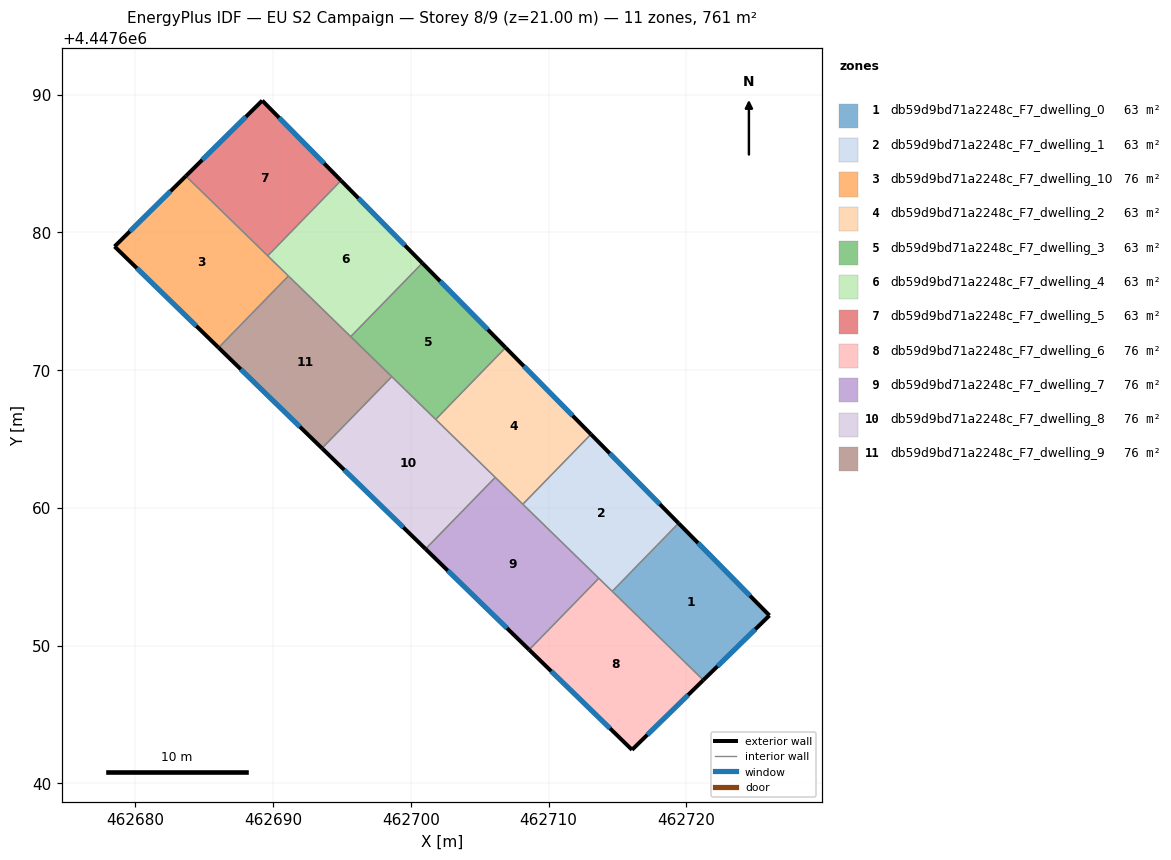
=== STOREY PLAN SPEC (per zone: floor XY polygon, exterior-wall plan segments, windows/doors) ===
zone 1: db59d9bd71a2248c_F7_dwelling_0  (63.4 m²)
  floor: (462719.43, 4447658.89) (462726.03, 4447652.19) (462721.23, 4447647.50) (462714.62, 4447653.94)
  exterior wall: (462721.23, 4447647.50) – (462726.03, 4447652.19)  [6.7 m]
    window: (462722.26, 4447648.50) – (462725.00, 4447651.19)  [6.6 m²]
  exterior wall: (462726.03, 4447652.19) – (462719.43, 4447658.89)  [9.4 m]
    window: (462724.62, 4447653.62) – (462720.85, 4447657.45)  [9.2 m²]
  interior walls: 2
zone 2: db59d9bd71a2248c_F7_dwelling_1  (63.4 m²)
  floor: (462713.07, 4447665.34) (462719.43, 4447658.89) (462714.62, 4447653.94) (462708.13, 4447660.26)
  exterior wall: (462719.43, 4447658.89) – (462713.07, 4447665.34)  [9.1 m]
    window: (462718.07, 4447660.27) – (462714.44, 4447663.96)  [8.9 m²]
  interior walls: 4
zone 3: db59d9bd71a2248c_F7_dwelling_10  (76.1 m²)
  floor: (462691.11, 4447676.83) (462686.04, 4447671.63) (462678.49, 4447678.97) (462683.67, 4447684.09)
  exterior wall: (462678.49, 4447678.97) – (462686.04, 4447671.63)  [10.5 m]
    window: (462680.11, 4447677.40) – (462684.43, 4447673.20)  [10.3 m²]
  exterior wall: (462683.67, 4447684.09) – (462678.49, 4447678.97)  [7.3 m]
    window: (462682.56, 4447682.99) – (462679.60, 4447680.07)  [7.1 m²]
  interior walls: 3
zone 4: db59d9bd71a2248c_F7_dwelling_2  (63.4 m²)
  floor: (462706.88, 4447671.63) (462713.07, 4447665.34) (462708.13, 4447660.26) (462701.80, 4447666.42)
  exterior wall: (462713.07, 4447665.34) – (462706.88, 4447671.63)  [8.8 m]
    window: (462711.75, 4447666.69) – (462708.20, 4447670.29)  [8.7 m²]
  interior walls: 4
zone 5: db59d9bd71a2248c_F7_dwelling_3  (63.4 m²)
  floor: (462700.83, 4447677.77) (462706.88, 4447671.63) (462701.80, 4447666.42) (462695.63, 4447672.43)
  exterior wall: (462706.88, 4447671.63) – (462700.83, 4447677.77)  [8.6 m]
    window: (462705.58, 4447672.95) – (462702.13, 4447676.46)  [8.4 m²]
  interior walls: 4
zone 6: db59d9bd71a2248c_F7_dwelling_4  (63.4 m²)
  floor: (462694.93, 4447683.76) (462700.83, 4447677.77) (462695.63, 4447672.43) (462689.61, 4447678.30)
  exterior wall: (462700.83, 4447677.77) – (462694.93, 4447683.76)  [8.4 m]
    window: (462699.57, 4447679.05) – (462696.19, 4447682.48)  [8.2 m²]
  interior walls: 4
zone 7: db59d9bd71a2248c_F7_dwelling_5  (63.4 m²)
  floor: (462689.21, 4447689.57) (462694.93, 4447683.76) (462689.61, 4447678.30) (462683.67, 4447684.09)
  exterior wall: (462689.21, 4447689.57) – (462683.67, 4447684.09)  [7.8 m]
    window: (462688.02, 4447688.39) – (462684.85, 4447685.26)  [7.6 m²]
  exterior wall: (462694.93, 4447683.76) – (462689.21, 4447689.57)  [8.1 m]
    window: (462693.71, 4447685.01) – (462690.44, 4447688.32)  [8.0 m²]
  interior walls: 2
zone 8: db59d9bd71a2248c_F7_dwelling_6  (76.1 m²)
  floor: (462721.23, 4447647.50) (462716.05, 4447642.44) (462708.59, 4447649.70) (462713.64, 4447654.89)
  exterior wall: (462716.05, 4447642.44) – (462721.23, 4447647.50)  [7.2 m]
    window: (462717.16, 4447643.52) – (462720.12, 4447646.42)  [7.1 m²]
  exterior wall: (462708.59, 4447649.70) – (462716.05, 4447642.44)  [10.4 m]
    window: (462710.19, 4447648.15) – (462714.45, 4447643.99)  [10.2 m²]
  interior walls: 3
zone 9: db59d9bd71a2248c_F7_dwelling_7  (76.1 m²)
  floor: (462713.64, 4447654.89) (462708.59, 4447649.70) (462701.07, 4447657.02) (462706.13, 4447662.21)
  exterior wall: (462701.07, 4447657.02) – (462708.59, 4447649.70)  [10.5 m]
    window: (462702.68, 4447655.45) – (462706.98, 4447651.27)  [10.3 m²]
  interior walls: 4
zone 10: db59d9bd71a2248c_F7_dwelling_8  (76.1 m²)
  floor: (462706.13, 4447662.21) (462701.07, 4447657.02) (462693.55, 4447664.33) (462698.62, 4447669.53)
  exterior wall: (462693.55, 4447664.33) – (462701.07, 4447657.02)  [10.5 m]
    window: (462695.16, 4447662.76) – (462699.46, 4447658.58)  [10.3 m²]
  interior walls: 4
zone 11: db59d9bd71a2248c_F7_dwelling_9  (76.1 m²)
  floor: (462698.62, 4447669.53) (462693.55, 4447664.33) (462686.04, 4447671.63) (462691.11, 4447676.83)
  exterior wall: (462686.04, 4447671.63) – (462693.55, 4447664.33)  [10.5 m]
    window: (462687.65, 4447670.07) – (462691.94, 4447665.89)  [10.3 m²]
  interior walls: 4

=== DERIVED (storey summary) ===
Building: EU S2 Campaign
Storey: 8 of 9  (floor level z = 21.00 m)
Storey gross floor area: 760.7 m²
Zones on this storey: 11
  - db59d9bd71a2248c_F7_dwelling_0: floor 63.4 m²; exterior wall 16.1 m (48.3 m²); 2 window(s) 15.8 m²; WWR 32.7%
  - db59d9bd71a2248c_F7_dwelling_1: floor 63.4 m²; exterior wall 9.1 m (27.2 m²); 1 window(s) 8.9 m²; WWR 32.7%
  - db59d9bd71a2248c_F7_dwelling_10: floor 76.1 m²; exterior wall 17.8 m (53.4 m²); 2 window(s) 17.5 m²; WWR 32.7%
  - db59d9bd71a2248c_F7_dwelling_2: floor 63.4 m²; exterior wall 8.8 m (26.5 m²); 1 window(s) 8.7 m²; WWR 32.7%
  - db59d9bd71a2248c_F7_dwelling_3: floor 63.4 m²; exterior wall 8.6 m (25.8 m²); 1 window(s) 8.4 m²; WWR 32.7%
  - db59d9bd71a2248c_F7_dwelling_4: floor 63.4 m²; exterior wall 8.4 m (25.2 m²); 1 window(s) 8.2 m²; WWR 32.7%
  - db59d9bd71a2248c_F7_dwelling_5: floor 63.4 m²; exterior wall 15.9 m (47.8 m²); 2 window(s) 15.6 m²; WWR 32.7%
  - db59d9bd71a2248c_F7_dwelling_6: floor 76.1 m²; exterior wall 17.7 m (53.0 m²); 2 window(s) 17.3 m²; WWR 32.7%
  - db59d9bd71a2248c_F7_dwelling_7: floor 76.1 m²; exterior wall 10.5 m (31.5 m²); 1 window(s) 10.3 m²; WWR 32.7%
  - db59d9bd71a2248c_F7_dwelling_8: floor 76.1 m²; exterior wall 10.5 m (31.4 m²); 1 window(s) 10.3 m²; WWR 32.7%
  - db59d9bd71a2248c_F7_dwelling_9: floor 76.1 m²; exterior wall 10.5 m (31.4 m²); 1 window(s) 10.3 m²; WWR 32.7%
Zone adjacency (shared interzone walls):
  - db59d9bd71a2248c_F7_dwelling_0 ↔ db59d9bd71a2248c_F7_dwelling_1
  - db59d9bd71a2248c_F7_dwelling_0 ↔ db59d9bd71a2248c_F7_dwelling_6
  - db59d9bd71a2248c_F7_dwelling_1 ↔ db59d9bd71a2248c_F7_dwelling_2
  - db59d9bd71a2248c_F7_dwelling_1 ↔ db59d9bd71a2248c_F7_dwelling_6
  - db59d9bd71a2248c_F7_dwelling_1 ↔ db59d9bd71a2248c_F7_dwelling_7
  - db59d9bd71a2248c_F7_dwelling_10 ↔ db59d9bd71a2248c_F7_dwelling_4
  - db59d9bd71a2248c_F7_dwelling_10 ↔ db59d9bd71a2248c_F7_dwelling_5
  - db59d9bd71a2248c_F7_dwelling_10 ↔ db59d9bd71a2248c_F7_dwelling_9
  - db59d9bd71a2248c_F7_dwelling_2 ↔ db59d9bd71a2248c_F7_dwelling_3
  - db59d9bd71a2248c_F7_dwelling_2 ↔ db59d9bd71a2248c_F7_dwelling_7
  - db59d9bd71a2248c_F7_dwelling_2 ↔ db59d9bd71a2248c_F7_dwelling_8
  - db59d9bd71a2248c_F7_dwelling_3 ↔ db59d9bd71a2248c_F7_dwelling_4
  - db59d9bd71a2248c_F7_dwelling_3 ↔ db59d9bd71a2248c_F7_dwelling_8
  - db59d9bd71a2248c_F7_dwelling_3 ↔ db59d9bd71a2248c_F7_dwelling_9
  - db59d9bd71a2248c_F7_dwelling_4 ↔ db59d9bd71a2248c_F7_dwelling_5
  - db59d9bd71a2248c_F7_dwelling_4 ↔ db59d9bd71a2248c_F7_dwelling_9
  - db59d9bd71a2248c_F7_dwelling_6 ↔ db59d9bd71a2248c_F7_dwelling_7
  - db59d9bd71a2248c_F7_dwelling_7 ↔ db59d9bd71a2248c_F7_dwelling_8
  - db59d9bd71a2248c_F7_dwelling_8 ↔ db59d9bd71a2248c_F7_dwelling_9